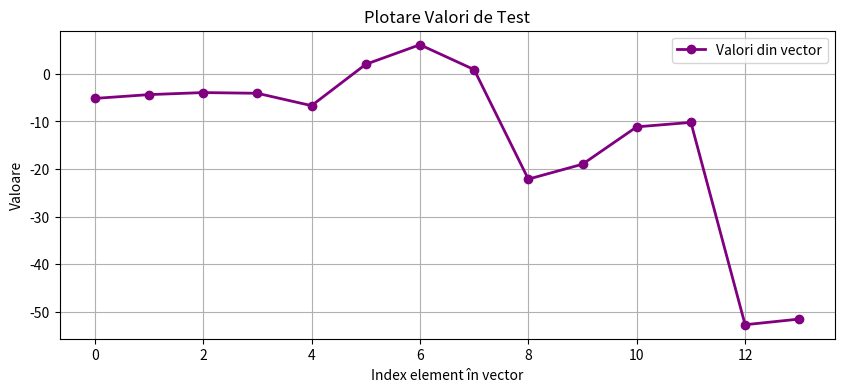

Generate this figure with matplotlib:
import matplotlib.pyplot as plt

# --- VALORILE TALE DE TEST (Pune aici vectorul tău exact) ---
VALORI_TEST = [-5.17, -4.37, -3.94, -4.09, -6.69, 2.00, 6.12, 0.89, -22.14, -19.00, -11.15, -10.21, -52.75, -51.56]

# Generăm indecșii pe axa X (0, 1, 2, ...) corespunzători fiecărei valori
indecsi = list(range(len(VALORI_TEST)))

# --- GRAFIC ---
plt.figure(figsize=(10, 4))

plt.plot(
    indecsi, 
    VALORI_TEST, 
    color="purple", 
    marker="o", 
    linestyle="-", 
    linewidth=2, 
    label="Valori din vector"
)

plt.title("Plotare Valori de Test")
plt.xlabel("Index element în vector")
plt.ylabel("Valoare")
plt.grid(True)
plt.legend()

plt.show()
